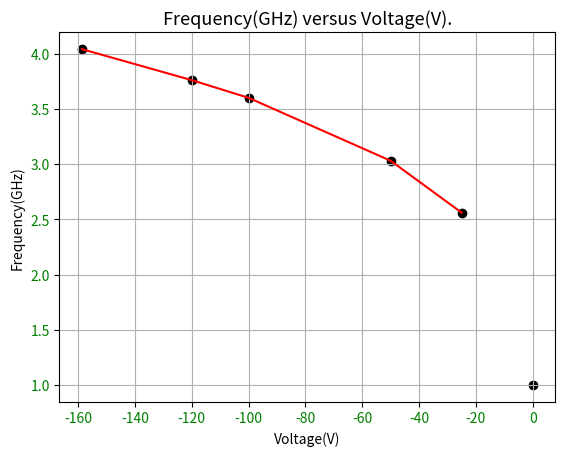

Python code for this plot:
import numpy as np
import pandas as pd
from numpy import *
import matplotlib.pyplot as plt
import matplotlib.animation as ani
from matplotlib.animation import FuncAnimation
import matplotlib.animation as animation


freq = array([4.040, 3.760, 3.600, 3.030, 2.560, 1.000])
voltage = array([-158.594, -120.000, -100.000, -50.000, -25.000, 0])

arrange = {"Frequency(GHz)":freq, "Voltage(V)": voltage}
data = pd.DataFrame(arrange)

print("Table of values")
print("")
print(data)

fig, ax = plt.subplots()

plt.grid()
plt.xlabel('Voltage(V)', fontsize=10)
plt.ylabel('Frequency(GHz)',fontsize=10)
plt.title('Frequency(GHz) versus Voltage(V).',fontsize=13, color = "black")
plt.yticks(color='green')
plt.xticks(color='green')

line, = ax.plot(voltage,freq, color="red")
f = np.linspace(0,10,100)

plt.scatter(voltage,freq, color ='black')


def animate_graph(digits,x,y,line):
    line.set_data(x[:digits], y[:digits])
    return line,

animation = FuncAnimation(fig, animate_graph, len(voltage), fargs=[voltage,freq,line], interval = 300, blit=True)

animation.save("Frequency vs Voltage animated graph.gif")


plt.show()





